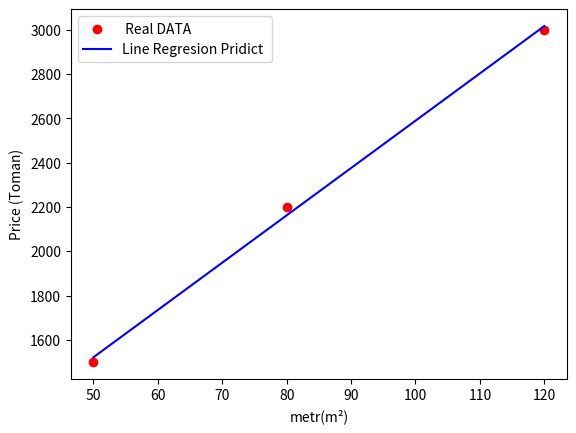

Reproduce this figure in Python.
import numpy as np                # برای کار با آرایه‌ها و محاسبات ریاضی
import matplotlib.pyplot as plt   # برای رسم نمودارها

# داده‌های اولیه: متراژ (X) و قیمت (Y)
X = np.array([50, 80, 120])       # ورودی‌ها (متراژ خانه)
Y = np.array([1500, 2200, 3000])  # خروجی‌ها (قیمت خانه)

# محاسبه شیب خط (w) به روش حداقل مربعات
# فرمول: w = covariance(X,Y) / variance(X)
w = np.cov(X, Y, bias=True)[0, 1] / np.var(X)

# محاسبه عرض از مبدأ (b)
# فرمول: b = میانگین(Y) - w * میانگین(X)
b = np.mean(Y) - w * np.mean(X)

# نمایش مقدارهای محاسبه‌شده
print("شیب خط (w):", w)
print("عرض از مبدأ (b):", b)

# محاسبه خروجی پیش‌بینی‌شده مدل
# فرمول: Y_pred = w*X + b
Y_pred = w * X + b

# رسم نمودار
plt.scatter(X, Y, color="red", label=" Real DATA")     # نقاط واقعی (قرمز)
plt.plot(X, Y_pred, color="blue", label="Line Regresion Pridict ")      # خط پیش‌بینی (آبی)
plt.xlabel("metr(m²)")                                    # برچسب محور X
plt.ylabel("Price (Toman)")                                # برچسب محور Y
plt.legend()                                                # نمایش راهنما (Legend)
plt.show()                                                  # نمایش نمودار
